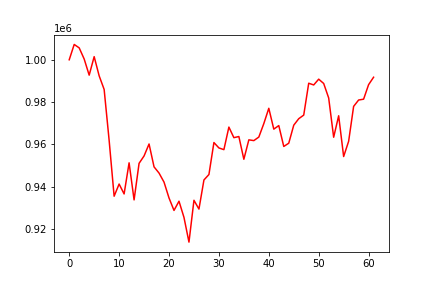

The table this chart was drawn from, first rows:
, 0
0, 1000000
1, 1007239
2, 1005607
3, 1000347
4, 992741
5, 1001476
6, 992414
7, 985997
8, 961959
9, 935585
10, 941329
11, 936656
12, 951345
13, 933846
14, 951103
15, 954592
16, 960240
17, 949440
18, 946513
19, 942238
20, 934753
21, 928873
22, 933223
23, 925577
24, 913910
25, 933661
26, 929505
27, 943251
28, 945824
29, 960924
30, 958372
31, 957570
32, 968219
33, 963227
34, 963761
35, 953026
36, 962197
37, 961841
38, 963508
39, 969857
40, 977092
41, 967251
42, 968931
43, 959074
44, 960616
45, 969115
46, 972178
47, 973880
48, 988925
49, 988113
50, 990847
51, 988804
52, 981970
53, 963431
54, 973562
55, 954315
56, 961511
57, 977991
58, 980999
59, 981394
... 2 more rows
